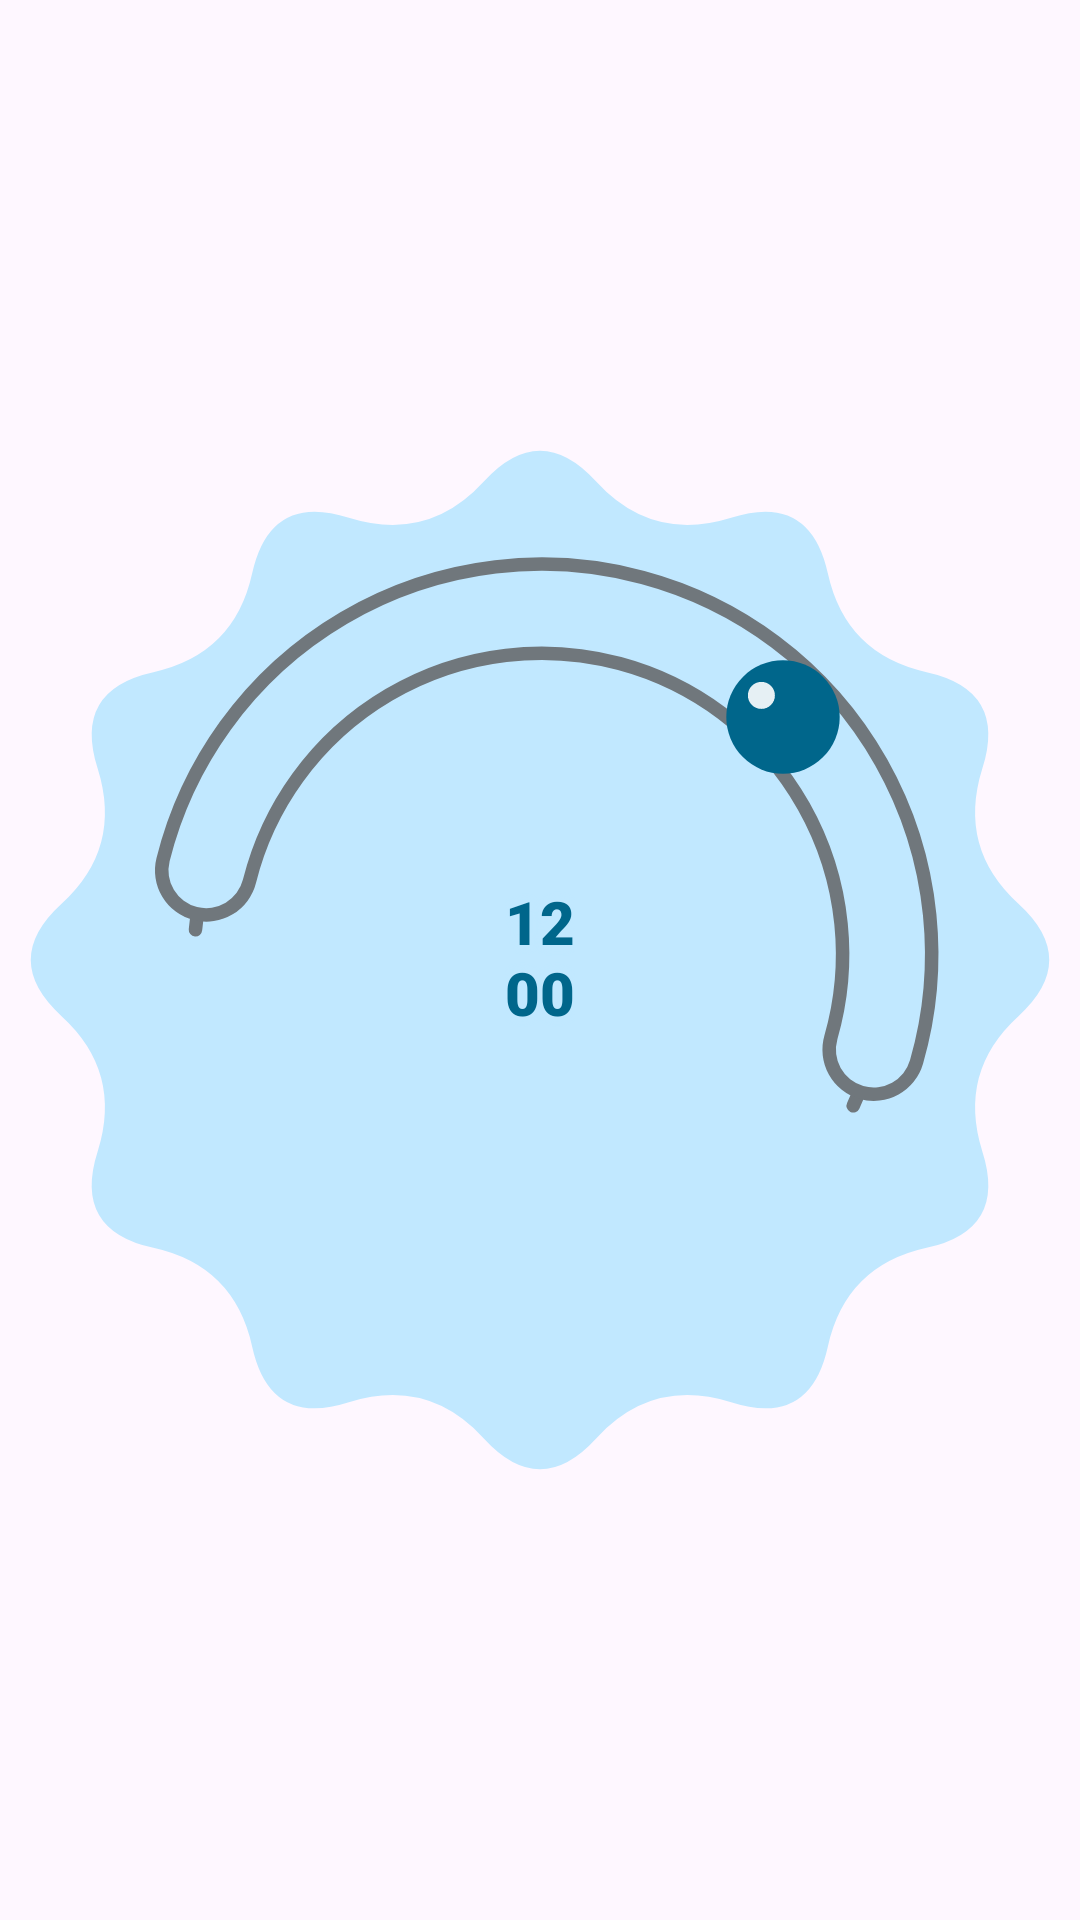

Reconstruct the res/layout file that produces this screen, plus the resources it refers to.
<!-- AndroidManifest.xml: application theme Theme.Sundial -->
<!-- res/layout/widget_sundial_overlap.xml -->
<?xml version="1.0" encoding="utf-8"?>
<FrameLayout xmlns:android="http://schemas.android.com/apk/res/android"
    android:id="@+id/widget_root"
    android:layout_width="match_parent"
    android:layout_height="match_parent">

    <ImageView
        android:id="@+id/widget_dial"
        android:layout_width="match_parent"
        android:layout_height="match_parent"
        android:importantForAccessibility="no"
        android:scaleType="fitCenter"
        android:src="@drawable/widget_preview" />

    <LinearLayout
        android:id="@+id/widget_text_block"
        android:layout_width="wrap_content"
        android:layout_height="wrap_content"
        android:layout_gravity="center"
        android:clipChildren="false"
        android:clipToPadding="false"
        android:orientation="vertical">

            <TextClock
                android:id="@+id/overlap_hour_modern_regular"
                android:layout_width="wrap_content"
                android:layout_height="wrap_content"
                android:layout_gravity="center_horizontal"
                android:fontFamily="sans-serif"
                android:format12Hour="hh"
                android:format24Hour="HH"
                android:includeFontPadding="false"
                android:shadowColor="@color/widget_surface"
                android:shadowDx="0"
                android:shadowDy="0"
                android:shadowRadius="8"
                android:textColor="@color/widget_on_surface"
                android:textSize="@dimen/widget_time_text_size"
                android:visibility="gone" />
            <TextClock
                android:id="@+id/overlap_hour_modern_bold"
                android:layout_width="wrap_content"
                android:layout_height="wrap_content"
                android:layout_gravity="center_horizontal"
                android:fontFamily="sans-serif-black"
                android:format12Hour="hh"
                android:format24Hour="HH"
                android:includeFontPadding="false"
                android:shadowColor="@color/widget_surface"
                android:shadowDx="0"
                android:shadowDy="0"
                android:shadowRadius="8"
                android:textColor="@color/widget_on_surface"
                android:textSize="@dimen/widget_time_text_size" />
            <TextClock
                android:id="@+id/overlap_hour_classic_regular"
                android:layout_width="wrap_content"
                android:layout_height="wrap_content"
                android:layout_gravity="center_horizontal"
                android:fontFamily="serif"
                android:format12Hour="hh"
                android:format24Hour="HH"
                android:includeFontPadding="false"
                android:shadowColor="@color/widget_surface"
                android:shadowDx="0"
                android:shadowDy="0"
                android:shadowRadius="8"
                android:textColor="@color/widget_on_surface"
                android:textSize="@dimen/widget_time_text_size"
                android:visibility="gone" />
            <TextClock
                android:id="@+id/overlap_hour_classic_bold"
                android:layout_width="wrap_content"
                android:layout_height="wrap_content"
                android:layout_gravity="center_horizontal"
                android:fontFamily="serif"
                android:textStyle="bold"
                android:format12Hour="hh"
                android:format24Hour="HH"
                android:includeFontPadding="false"
                android:shadowColor="@color/widget_surface"
                android:shadowDx="0"
                android:shadowDy="0"
                android:shadowRadius="8"
                android:textColor="@color/widget_on_surface"
                android:textSize="@dimen/widget_time_text_size"
                android:visibility="gone" />

            <TextClock
                android:id="@+id/overlap_minute_modern_regular"
                android:layout_width="wrap_content"
                android:layout_height="wrap_content"
                android:layout_gravity="center_horizontal"
                android:fontFamily="sans-serif"
                android:format12Hour="mm"
                android:format24Hour="mm"
                android:includeFontPadding="false"
                android:shadowColor="@color/widget_surface"
                android:shadowDx="0"
                android:shadowDy="0"
                android:shadowRadius="8"
                android:textColor="@color/widget_on_surface"
                android:textSize="@dimen/widget_time_text_size"
                android:visibility="gone" />
            <TextClock
                android:id="@+id/overlap_minute_modern_bold"
                android:layout_width="wrap_content"
                android:layout_height="wrap_content"
                android:layout_gravity="center_horizontal"
                android:fontFamily="sans-serif-black"
                android:format12Hour="mm"
                android:format24Hour="mm"
                android:includeFontPadding="false"
                android:shadowColor="@color/widget_surface"
                android:shadowDx="0"
                android:shadowDy="0"
                android:shadowRadius="8"
                android:textColor="@color/widget_on_surface"
                android:textSize="@dimen/widget_time_text_size" />
            <TextClock
                android:id="@+id/overlap_minute_classic_regular"
                android:layout_width="wrap_content"
                android:layout_height="wrap_content"
                android:layout_gravity="center_horizontal"
                android:fontFamily="serif"
                android:format12Hour="mm"
                android:format24Hour="mm"
                android:includeFontPadding="false"
                android:shadowColor="@color/widget_surface"
                android:shadowDx="0"
                android:shadowDy="0"
                android:shadowRadius="8"
                android:textColor="@color/widget_on_surface"
                android:textSize="@dimen/widget_time_text_size"
                android:visibility="gone" />
            <TextClock
                android:id="@+id/overlap_minute_classic_bold"
                android:layout_width="wrap_content"
                android:layout_height="wrap_content"
                android:layout_gravity="center_horizontal"
                android:fontFamily="serif"
                android:textStyle="bold"
                android:format12Hour="mm"
                android:format24Hour="mm"
                android:includeFontPadding="false"
                android:shadowColor="@color/widget_surface"
                android:shadowDx="0"
                android:shadowDy="0"
                android:shadowRadius="8"
                android:textColor="@color/widget_on_surface"
                android:textSize="@dimen/widget_time_text_size"
                android:visibility="gone" />
    </LinearLayout>

</FrameLayout>
<!-- resources referenced by this layout -->
<resources>
  <color name="widget_on_surface">@android:color/system_accent1_600</color>
  <color name="widget_surface">@android:color/system_accent1_100</color>
  <dimen name="widget_time_text_size">20sp</dimen>
  <!-- drawable widget_preview: vector/xml drawable (drawable, 2252 chars, omitted) -->
  <style name="Theme.Sundial" parent="Theme.Material3.DayNight.NoActionBar" />
</resources>
